3-way image classification set "new-dataset" from GitHub (renyuan-fei/CV); label vocabulary: paper, rock, scissors.

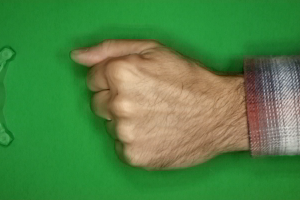
Label: rock

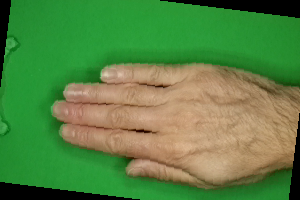
Label: paper

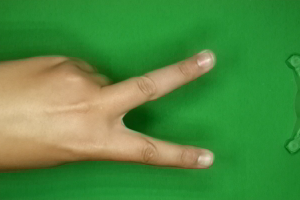
Label: scissors

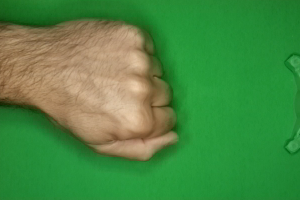
Label: rock

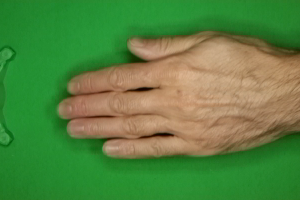
Label: paper

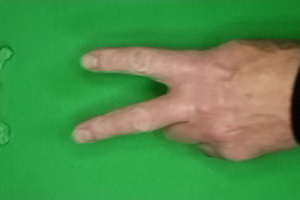
Label: scissors
